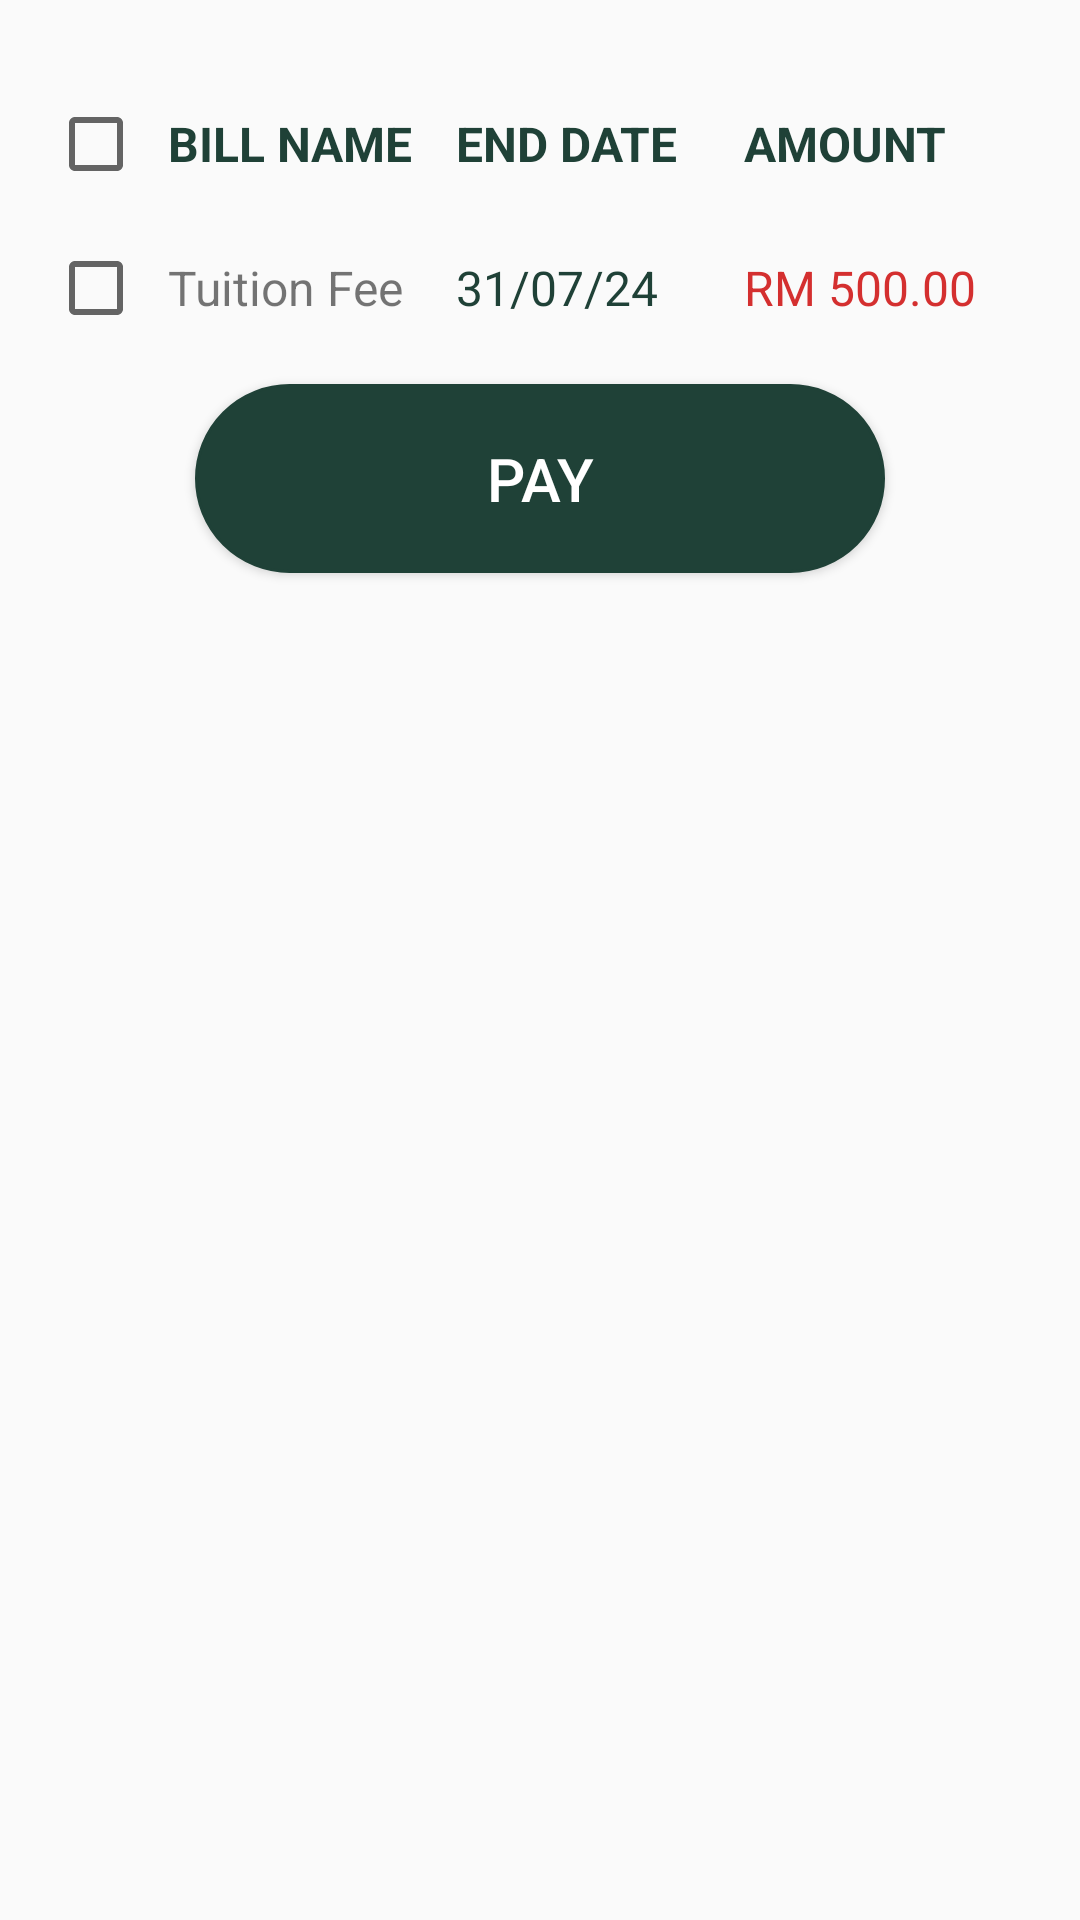

This screen was rendered from an Android layout file. Write that file and the resources it references.
<!-- AndroidManifest.xml: application theme Theme.AppCompat.Light.NoActionBar -->
<!-- res/layout/fragment_to_be_paid.xml -->
<?xml version="1.0" encoding="utf-8"?>
<LinearLayout xmlns:android="http://schemas.android.com/apk/res/android"
    xmlns:tools="http://schemas.android.com/tools"
    android:layout_width="match_parent"
    android:layout_height="match_parent"
    android:orientation="vertical"
    android:padding="16dp"
    android:id="@+id/tobepaid">

    
    <LinearLayout
        android:id="@+id/headerLayout"
        android:layout_width="match_parent"
        android:layout_height="wrap_content"
        android:orientation="horizontal"
        android:layout_marginTop="16dp"
        android:gravity="center_vertical">

        <CheckBox
            android:id="@+id/headerCheckbox"
            android:layout_width="wrap_content"
            android:layout_height="wrap_content"
            android:layout_marginEnd="8dp"/>

        <TextView
            android:id="@+id/headerBill"
            android:layout_width="0dp"
            android:layout_weight="1"
            android:layout_height="wrap_content"
            android:text="@string/bill_head"
            android:textSize="16sp"
            android:textStyle="bold"
            android:textColor="@color/tepapagreen"/>

        <TextView
            android:id="@+id/headerDate"
            android:layout_width="0dp"
            android:layout_weight="1"
            android:layout_height="wrap_content"
            android:text="@string/endDate_head"
            android:textSize="16sp"
            android:textStyle="bold"
            android:textColor="@color/tepapagreen"/>

        <TextView
            android:id="@+id/headerAmount"
            android:layout_width="0dp"
            android:layout_weight="1"
            android:layout_height="wrap_content"
            android:text="@string/amount_head"
            android:textSize="16sp"
            android:textStyle="bold"
            android:textColor="@color/tepapagreen"/>
    </LinearLayout>

    
    <LinearLayout
        android:id="@+id/itemLayout"
        android:layout_width="match_parent"
        android:layout_height="wrap_content"
        android:orientation="horizontal"
        android:layout_marginTop="16dp"
        android:gravity="center_vertical">

        <CheckBox
            android:id="@+id/itemCheckbox"
            android:layout_width="wrap_content"
            android:layout_height="wrap_content"
            android:layout_marginEnd="8dp"/>

        <TextView
            android:id="@+id/itemBillName"
            android:layout_width="0dp"
            android:layout_weight="1"
            android:layout_height="wrap_content"
            android:text="Tuition Fee"
            android:textSize="16sp"/>

        <TextView
            android:id="@+id/itemDate"
            android:layout_width="0dp"
            android:layout_weight="1"
            android:layout_height="wrap_content"
            android:text="31/07/24"
            android:textSize="16sp"
            android:textColor="@color/tepapagreen"/>

        <TextView
            android:id="@+id/itemAmount"
            android:layout_width="0dp"
            android:layout_weight="1"
            android:layout_height="wrap_content"
            android:text="RM 500.00"
            android:textSize="16sp"
            android:textColor="#D42F2F"/>


    </LinearLayout>

    
    <Button
        android:id="@+id/payBtn"
        android:layout_width="230dp"
        android:layout_height="wrap_content"
        android:layout_marginTop="16dp"
        android:layout_gravity="center_horizontal"
        android:padding="18dp"
        android:text="PAY"
        android:textSize="20sp"
        android:textColor="@color/white"
        android:background="@drawable/tepagreen_bkg"
        android:onClick="navigateToPaymentOptions" />

</LinearLayout>
<!-- resources referenced by this layout -->
<resources>
  <color name="tepapagreen">#1F4137</color>
  <color name="white">#FFFFFFFF</color>
  <!-- drawable tepagreen_bkg (drawable) -->
  <?xml version="1.0" encoding="utf-8"?>
  <selector xmlns:android="http://schemas.android.com/apk/res/android">
  
      <item>
          <shape android:shape="rectangle">
              <corners android:radius="40dp"/>
              <solid android:color="@color/tepapagreen"/>
              <stroke android:color="@color/tepapagreen" android:width="1dp"/>
          </shape>
      </item>
  </selector>
  <string name="amount_head">AMOUNT</string>
  <string name="bill_head">BILL NAME</string>
  <string name="endDate_head">END DATE</string>
</resources>
